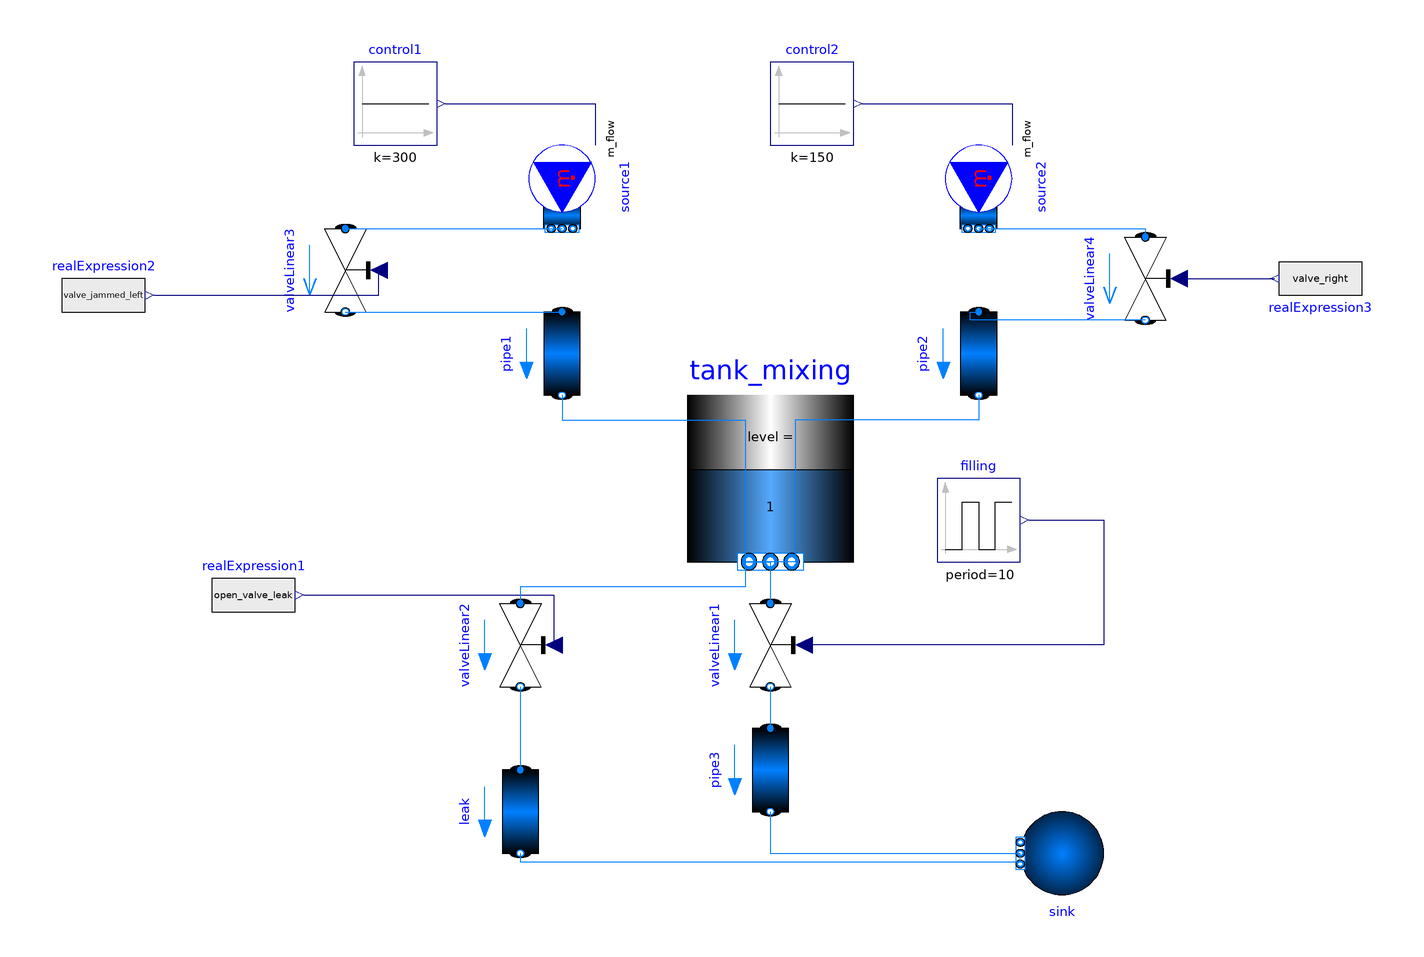

The Modelica model whose source follows is shown above as a component diagram (icons at their Placement, wires along their Line points).

model FillingSystem

  extends SuperModel_M2;

replaceable package Medium = Modelica.Media.Water.StandardWaterOnePhase             constrainedby Modelica.Media.Interfaces.PartialMedium 
  annotation(
     choicesAllMatching = true
     );

  Modelica.Fluid.Sources.MassFlowSource_T source1(
    replaceable package Medium=Medium,
    use_m_flow_in=true,
    nPorts = 1)  annotation(
    Placement(visible = true, transformation(origin = {-50, 70}, extent = {{-10, -10}, {10, 10}}, rotation = 270))); 
  Modelica.Blocks.Sources.Constant control1(k = 300)  annotation(
    Placement(visible = true, transformation(origin = {-90, 90}, extent = {{-10, -10}, {10, 10}}, rotation = 0)));

  Modelica.Fluid.Sources.MassFlowSource_T source2(
    redeclare package Medium=Medium,
    use_m_flow_in=true, 
    nPorts = 1)  annotation(
    Placement(visible = true, transformation(origin = {50, 70}, extent = {{-10, -10}, {10, 10}}, rotation = 270)));
  Modelica.Blocks.Sources.Constant control2(k = 150)  annotation(
    Placement(visible = true, transformation(origin = {10, 90}, extent = {{-10, -10}, {10, 10}}, rotation = 0)));

  Modelica.Fluid.Vessels.OpenTank tank_mixing(
    replaceable package Medium=Medium,
    crossArea = 5, 
    height = 10, level_start = 1, 
    nPorts = 4,
    portsData={
    Modelica.Fluid.Vessels.BaseClasses.VesselPortsData(diameter=0.1, height=7),
    Modelica.Fluid.Vessels.BaseClasses.VesselPortsData(diameter=0.1, height=7),
    Modelica.Fluid.Vessels.BaseClasses.VesselPortsData(diameter=0.3, height=0.5),
    Modelica.Fluid.Vessels.BaseClasses.VesselPortsData(diameter=0.1, height=0.05)})  annotation(
    Placement(visible = true, transformation(origin = {0, 0}, extent = {{-20, -20}, {20, 20}}, rotation = 0)));
  
  Modelica.Fluid.Pipes.StaticPipe pipe1(
    replaceable package Medium=Medium,
    length=1,
    height_ab=-1,
    diameter=0.1,
    allowFlowReversal = false ) annotation(
    Placement(visible = true, transformation(origin = {-50, 30}, extent = {{-10, -10}, {10, 10}}, rotation = 270)));
  Modelica.Fluid.Pipes.StaticPipe pipe2( 
    replaceable package Medium=Medium,
    length=1,
    height_ab=-1,
    diameter=0.1,
    allowFlowReversal = false ) annotation(
    Placement(visible = true, transformation(origin = {50, 30}, extent = {{-10, -10}, {10, 10}}, rotation = 270)));
  Modelica.Fluid.Pipes.StaticPipe pipe3(
    replaceable package Medium=Medium,
    length=1,
    height_ab=-1,
    diameter=0.3,
    allowFlowReversal = false ) annotation(
    Placement(visible = true, transformation(origin = {0, -70}, extent = {{-10, -10}, {10, 10}}, rotation = 270)));
  Modelica.Fluid.Valves.ValveLinear valveLinear1(
    replaceable package Medium=Medium,
    m_flow_nominal=1,
    dp_nominal=1,
    m_flow_start=1,
    allowFlowReversal = false ) annotation(
    Placement(visible = true, transformation(origin = {0, -40}, extent = {{-10, -10}, {10, 10}}, rotation = 270)));
  Modelica.Fluid.Sources.Boundary_pT sink(
    replaceable package Medium=Medium,
    nPorts = 2)  annotation(
    Placement(visible = true, transformation(origin = {70, -90}, extent = {{-10, -10}, {10, 10}}, rotation = 180)));
  Modelica.Blocks.Sources.Pulse filling(
    amplitude = 1, 
    offset = 0, 
    period = 10, 
    startTime = 0, 
    width = 90) annotation(
    Placement(visible = true, transformation(origin = {50, -10}, extent = {{-10, -10}, {10, 10}}, rotation = 0)));

Real density_tank, Vol1(start=0.1), Vol2(start=0.1);
parameter Real d1=997, d2=1260;
  
  Modelica.Fluid.Pipes.StaticPipe leak(
    replaceable package Medium=Medium,
    length=1,
    height_ab=-1,
    diameter=0.05,
    allowFlowReversal=false) annotation(
    Placement(visible = true, transformation(origin = {-60, -80}, extent = {{-10, -10}, {10, 10}}, rotation = 270)));
  
  Modelica.Fluid.Valves.ValveLinear valveLinear2(
    replaceable package Medium=Medium,
    m_flow_nominal=1,
    dp_nominal=1,
    allowFlowReversal = false  ) annotation(
    Placement(visible = true, transformation(origin = {-60, -40}, extent = {{-10, -10}, {10, 10}}, rotation = 270)));
  Modelica.Blocks.Sources.RealExpression realExpression1(y = open_valve_leak)  annotation(
    Placement(visible = true, transformation(origin = {-124, -28}, extent = {{-10, -10}, {10, 10}}, rotation = 0)));
  Modelica.Blocks.Sources.RealExpression realExpression2(y = valve_jammed_left)  annotation(
    Placement(visible = true, transformation(origin = {-160, 44}, extent = {{-10, -10}, {10, 10}}, rotation = 0)));
  Modelica.Fluid.Valves.ValveLinear valveLinear3(redeclare package Medium = Medium, dp_nominal = 1, m_flow_nominal = 1) annotation(
    Placement(visible = true, transformation(origin = {-102, 50}, extent = {{-10, -10}, {10, 10}}, rotation = -90)));
  Modelica.Fluid.Valves.ValveLinear valveLinear4(redeclare package Medium = Medium, dp_nominal = 1, m_flow_nominal = 1) annotation(
    Placement(visible = true, transformation(origin = {90, 48}, extent = {{-10, -10}, {10, 10}}, rotation = -90)));
  Modelica.Blocks.Sources.RealExpression realExpression3(y = valve_right) annotation(
    Placement(visible = true, transformation(origin = {132, 48}, extent = {{-10, -10}, {10, 10}}, rotation = 180)));
equation
  connect(valveLinear4.opening, realExpression3.y) annotation(
    Line(points = {{98, 48}, {121, 48}}, color = {0, 0, 127}));
  connect(valveLinear4.port_b, pipe2.port_a) annotation(
    Line(points = {{90, 38}, {48, 38}, {48, 40}, {50, 40}}, color = {0, 127, 255}));
  connect(source2.ports[1], valveLinear4.port_a) annotation(
    Line(points = {{50, 60}, {90, 60}, {90, 58}, {90, 58}}, color = {0, 127, 255}));
  connect(filling.y, valveLinear1.opening) annotation(
    Line(points = {{62, -10}, {80, -10}, {80, -40}, {8, -40}, {8, -40}}, color = {0, 0, 127}));
  connect(realExpression2.y, valveLinear3.opening) annotation(
    Line(points = {{-148, 44}, {-94, 44}, {-94, 50}, {-94, 50}}, color = {0, 0, 127}));
  connect(valveLinear3.port_b, pipe1.port_a) annotation(
    Line(points = {{-102, 40}, {-50, 40}, {-50, 40}, {-50, 40}}, color = {0, 127, 255}));
  connect(valveLinear3.port_a, source1.ports[1]) annotation(
    Line(points = {{-102, 60}, {-50, 60}, {-50, 60}, {-50, 60}}, color = {0, 127, 255}));
  connect(realExpression1.y, valveLinear2.opening) annotation(
    Line(points = {{-112, -28}, {-52, -28}, {-52, -40}, {-52, -40}}, color = {0, 0, 127}));
  connect(leak.port_b, sink.ports[2]) annotation(
    Line(points = {{-60, -90}, {-60, -90}, {-60, -92}, {60, -92}, {60, -90}}, color = {0, 127, 255}));
  connect(valveLinear2.port_b, leak.port_a) annotation(
    Line(points = {{-60, -50}, {-60, -50}, {-60, -70}, {-60, -70}}, color = {0, 127, 255}));
  connect(tank_mixing.ports[4], valveLinear2.port_a) annotation(
    Line(points = {{0, -20}, {-6, -20}, {-6, -26}, {-60, -26}, {-60, -30}, {-60, -30}}, color = {0, 127, 255}));
  der(Vol1) = tank_mixing.ports[1].m_flow;
  der(Vol2) = tank_mixing.ports[2].m_flow;
  density_tank = Vol1 / (Vol1 + Vol2) * d1 + Vol2 / (Vol1 + Vol2) * d2;
  connect(control2.y, source2.m_flow_in) annotation(
    Line(points = {{22, 90}, {58, 90}, {58, 80}, {58, 80}}, color = {0, 0, 127}));
  connect(control1.y, source1.m_flow_in) annotation(
    Line(points = {{-78, 90}, {-42, 90}, {-42, 80}, {-42, 80}}, color = {0, 0, 127}));
  connect(pipe3.port_b, sink.ports[1]) annotation(
    Line(points = {{0, -80}, {0, -80}, {0, -90}, {60, -90}, {60, -90}}, color = {0, 127, 255}));
  connect(valveLinear1.port_b, pipe3.port_a) annotation(
    Line(points = {{0, -50}, {0, -50}, {0, -60}, {0, -60}}, color = {0, 127, 255}));
  connect(tank_mixing.ports[3], valveLinear1.port_a) annotation(
    Line(points = {{0, -20}, {0, -20}, {0, -30}, {0, -30}}, color = {0, 127, 255}));
  connect(pipe2.port_b, tank_mixing.ports[2]) annotation(
    Line(points = {{50, 20}, {50, 20}, {50, 14}, {6, 14}, {6, -20}, {0, -20}}, color = {0, 127, 255}));
  connect(pipe1.port_b, tank_mixing.ports[1]) annotation(
    Line(points = {{-50, 20}, {-50, 20}, {-50, 14}, {-6, 14}, {-6, -20}, {0, -20}}, color = {0, 127, 255}));
  annotation(
    uses(Modelica(version = "3.2.2")));
    
end FillingSystem;